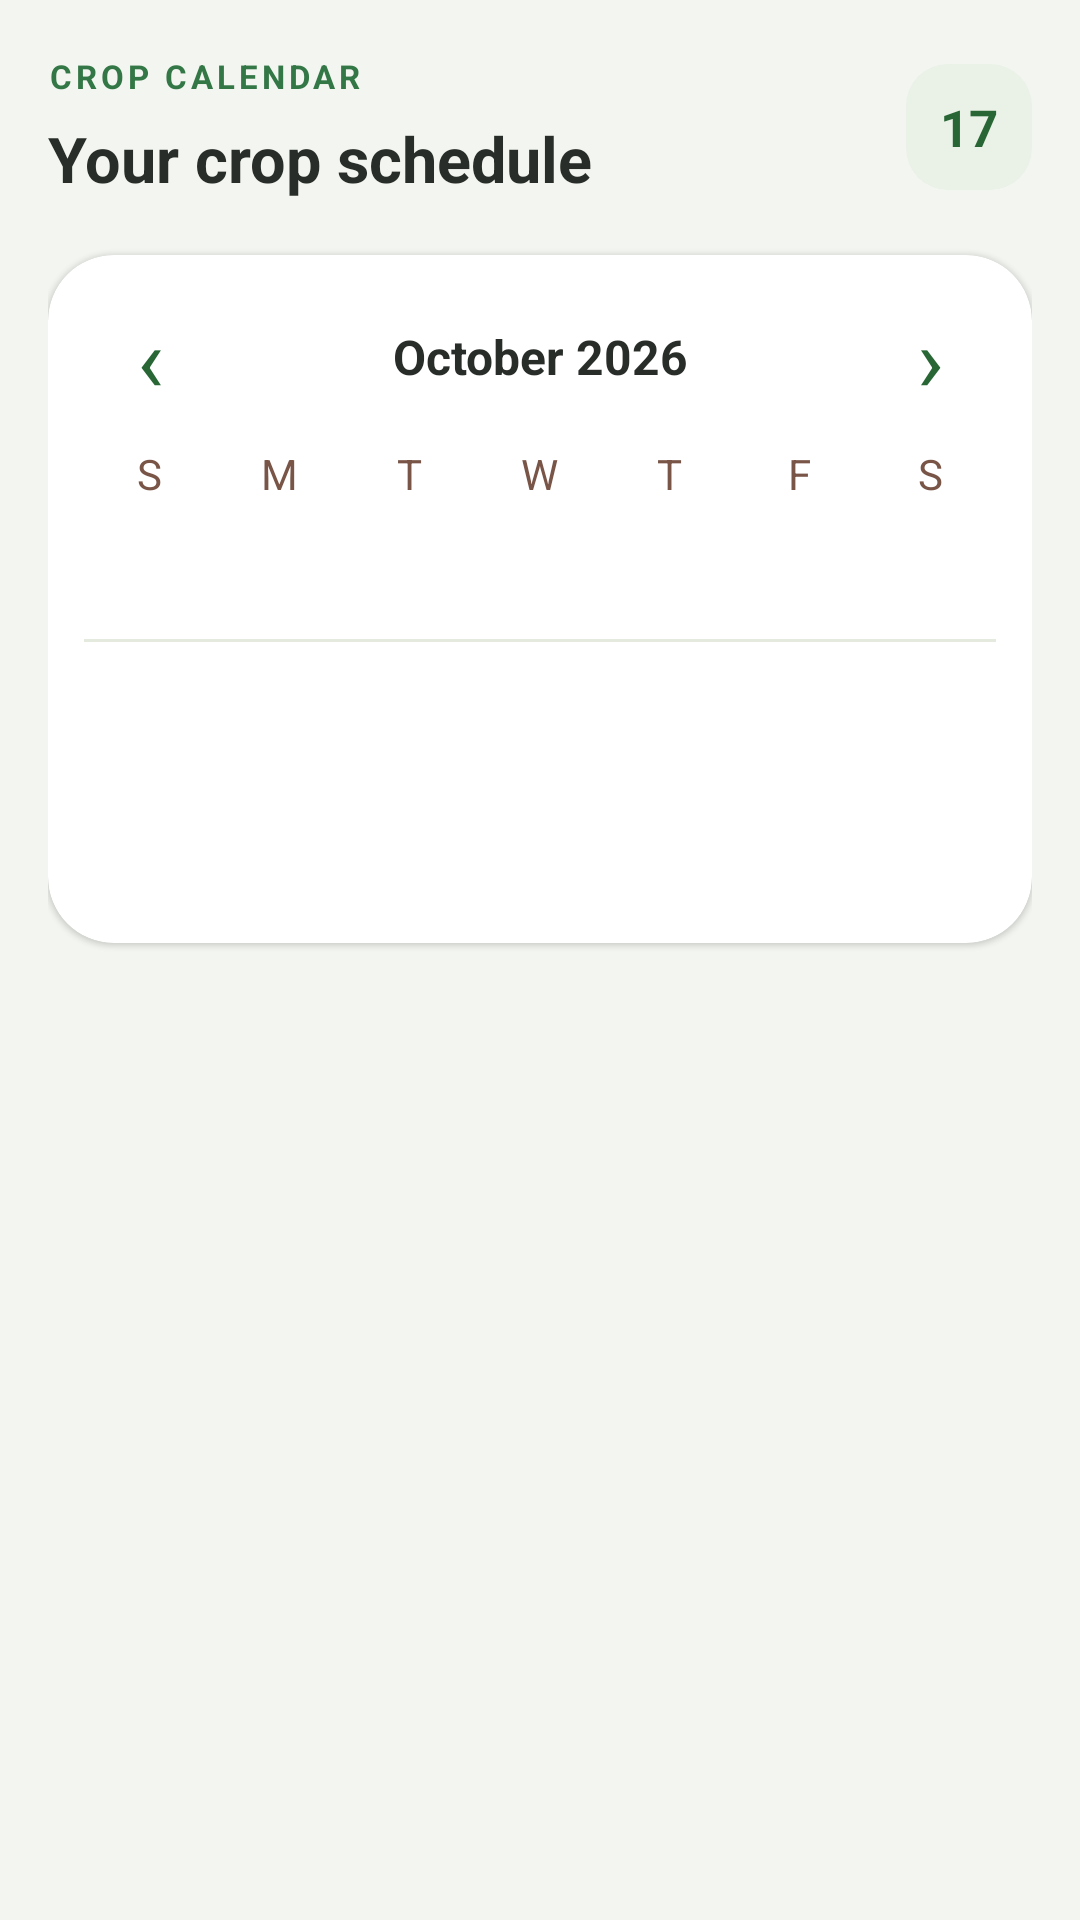

Write the Android layout XML for this screen, with the resource values it uses.
<!-- AndroidManifest.xml: application theme Theme.KisanBandhu -->
<!-- res/layout/activity_crop_calendar.xml -->
<?xml version="1.0" encoding="utf-8"?>
<ScrollView xmlns:android="http://schemas.android.com/apk/res/android"
    android:layout_width="match_parent"
    android:layout_height="match_parent"
    android:background="#F3F6F0"
    android:fillViewport="true"
    android:clipToPadding="false"
    android:overScrollMode="never">

    <LinearLayout
        android:layout_width="match_parent"
        android:layout_height="wrap_content"
        android:orientation="vertical"
        android:paddingStart="16dp"
        android:paddingEnd="16dp"
        android:paddingTop="18dp"
        android:paddingBottom="100dp">

        <LinearLayout
            android:layout_width="match_parent"
            android:layout_height="wrap_content"
            android:gravity="center_vertical"
            android:orientation="horizontal">

            <LinearLayout
                android:layout_width="0dp"
                android:layout_height="wrap_content"
                android:layout_weight="1"
                android:orientation="vertical">

                <TextView
                    android:layout_width="wrap_content"
                    android:layout_height="wrap_content"
                    android:text="CROP CALENDAR"
                    android:textColor="#347746"
                    android:textSize="11sp"
                    android:textStyle="bold"
                    android:letterSpacing="0.12" />

                <TextView
                    android:layout_width="wrap_content"
                    android:layout_height="wrap_content"
                    android:layout_marginTop="6dp"
                    android:text="Your crop schedule"
                    android:textColor="#292D29"
                    android:textSize="21sp"
                    android:textStyle="bold" />
            </LinearLayout>

            <TextView
                android:layout_width="42dp"
                android:layout_height="42dp"
                android:background="@drawable/bg_icon_soft_green"
                android:gravity="center"
                android:text="17"
                android:textColor="#286735"
                android:textSize="17sp"
                android:textStyle="bold" />
        </LinearLayout>

        <androidx.cardview.widget.CardView
            xmlns:app="http://schemas.android.com/apk/res-auto"
            android:layout_width="match_parent"
            android:layout_height="wrap_content"
            android:layout_marginTop="18dp"
            app:cardBackgroundColor="#FFFFFF"
            app:cardCornerRadius="22dp"
            app:cardElevation="1dp"
            app:contentPadding="12dp">

            <LinearLayout
                android:layout_width="match_parent"
                android:layout_height="wrap_content"
                android:orientation="vertical">

                <LinearLayout
                    android:layout_width="match_parent"
                    android:layout_height="44dp"
                    android:gravity="center_vertical"
                    android:orientation="horizontal">

                    <TextView
                        android:id="@+id/btnCalendarPreviousMonth"
                        android:layout_width="44dp"
                        android:layout_height="match_parent"
                        android:gravity="center"
                        android:text="‹"
                        android:textColor="#286735"
                        android:textSize="30sp"
                        android:background="?attr/selectableItemBackgroundBorderless"
                        android:clickable="true"
                        android:focusable="true"
                        android:contentDescription="Previous month" />

                    <TextView
                        android:id="@+id/tvCalendarMonth"
                        android:layout_width="0dp"
                        android:layout_height="match_parent"
                        android:layout_weight="1"
                        android:gravity="center"
                        android:text="October 2026"
                        android:textColor="#292D29"
                        android:textSize="16sp"
                        android:textStyle="bold" />

                    <TextView
                        android:id="@+id/btnCalendarNextMonth"
                        android:layout_width="44dp"
                        android:layout_height="match_parent"
                        android:gravity="center"
                        android:text="›"
                        android:textColor="#286735"
                        android:textSize="30sp"
                        android:background="?attr/selectableItemBackgroundBorderless"
                        android:clickable="true"
                        android:focusable="true"
                        android:contentDescription="Next month" />
                </LinearLayout>

                <LinearLayout
                    android:layout_width="match_parent"
                    android:layout_height="34dp"
                    android:orientation="horizontal">

                    <TextView android:layout_width="0dp" android:layout_height="match_parent" android:layout_weight="1" android:gravity="center" android:text="S" android:textColor="#795548" />
                    <TextView android:layout_width="0dp" android:layout_height="match_parent" android:layout_weight="1" android:gravity="center" android:text="M" android:textColor="#795548" />
                    <TextView android:layout_width="0dp" android:layout_height="match_parent" android:layout_weight="1" android:gravity="center" android:text="T" android:textColor="#795548" />
                    <TextView android:layout_width="0dp" android:layout_height="match_parent" android:layout_weight="1" android:gravity="center" android:text="W" android:textColor="#795548" />
                    <TextView android:layout_width="0dp" android:layout_height="match_parent" android:layout_weight="1" android:gravity="center" android:text="T" android:textColor="#795548" />
                    <TextView android:layout_width="0dp" android:layout_height="match_parent" android:layout_weight="1" android:gravity="center" android:text="F" android:textColor="#795548" />
                    <TextView android:layout_width="0dp" android:layout_height="match_parent" android:layout_weight="1" android:gravity="center" android:text="S" android:textColor="#795548" />
                </LinearLayout>

                <GridLayout
                    android:id="@+id/cropCalendarGrid"
                    android:layout_width="match_parent"
                    android:layout_height="wrap_content"
                    android:columnCount="7"
                    android:rowCount="6"
                    android:useDefaultMargins="false" />

                <LinearLayout
                    android:id="@+id/cropCalendarLegend"
                    android:layout_width="match_parent"
                    android:layout_height="wrap_content"
                    android:layout_marginTop="18dp"
                    android:orientation="vertical" />

                <TextView
                    android:id="@+id/tvCalendarNoSowingDate"
                    android:layout_width="match_parent"
                    android:layout_height="wrap_content"
                    android:layout_marginTop="12dp"
                    android:padding="10dp"
                    android:text="Set your sowing date to highlight crop stages."
                    android:textColor="#795548"
                    android:textSize="12sp"
                    android:visibility="gone" />

                <View
                    android:layout_width="match_parent"
                    android:layout_height="1dp"
                    android:layout_marginTop="20dp"
                    android:background="#E5EADF" />

                <TextView
                    android:id="@+id/tvCalendarSelectedDate"
                    android:layout_width="match_parent"
                    android:layout_height="wrap_content"
                    android:layout_marginTop="14dp"
                    android:textColor="#246632"
                    android:textSize="14sp"
                    android:textStyle="bold" />

                <TextView
                    android:id="@+id/tvCalendarSelectedStage"
                    android:layout_width="match_parent"
                    android:layout_height="wrap_content"
                    android:layout_marginTop="7dp"
                    android:textColor="#795548"
                    android:textSize="13sp" />

                <TextView
                    android:id="@+id/tvCalendarSelectedActivity"
                    android:layout_width="match_parent"
                    android:layout_height="wrap_content"
                    android:layout_marginTop="5dp"
                    android:layout_marginBottom="8dp"
                    android:textColor="#4D574E"
                    android:textSize="13sp" />

            </LinearLayout>
        </androidx.cardview.widget.CardView>

    </LinearLayout>
</ScrollView>
<!-- resources referenced by this layout -->
<resources>
  <!-- drawable bg_icon_soft_green (drawable) -->
  <?xml version="1.0" encoding="utf-8"?>
  <shape xmlns:android="http://schemas.android.com/apk/res/android" android:shape="rectangle">
      <solid android:color="#EAF1E6" />
      <corners android:radius="14dp" />
  </shape>
  <style name="Theme.KisanBandhu" parent="Theme.MaterialComponents.DayNight.NoActionBar">
          <item name="colorPrimary">@color/green_primary</item>
          <item name="colorPrimaryDark">@color/green_dark</item>
          <item name="colorAccent">@color/yellow_wheat</item>
          <item name="android:windowBackground">@color/background_light</item>
      </style>
  <color name="green_primary">#2E7D32</color>
  <color name="green_dark">#1B5E20</color>
  <color name="yellow_wheat">#FBC02D</color>
  <color name="background_light">#F1F8E9</color>
</resources>
